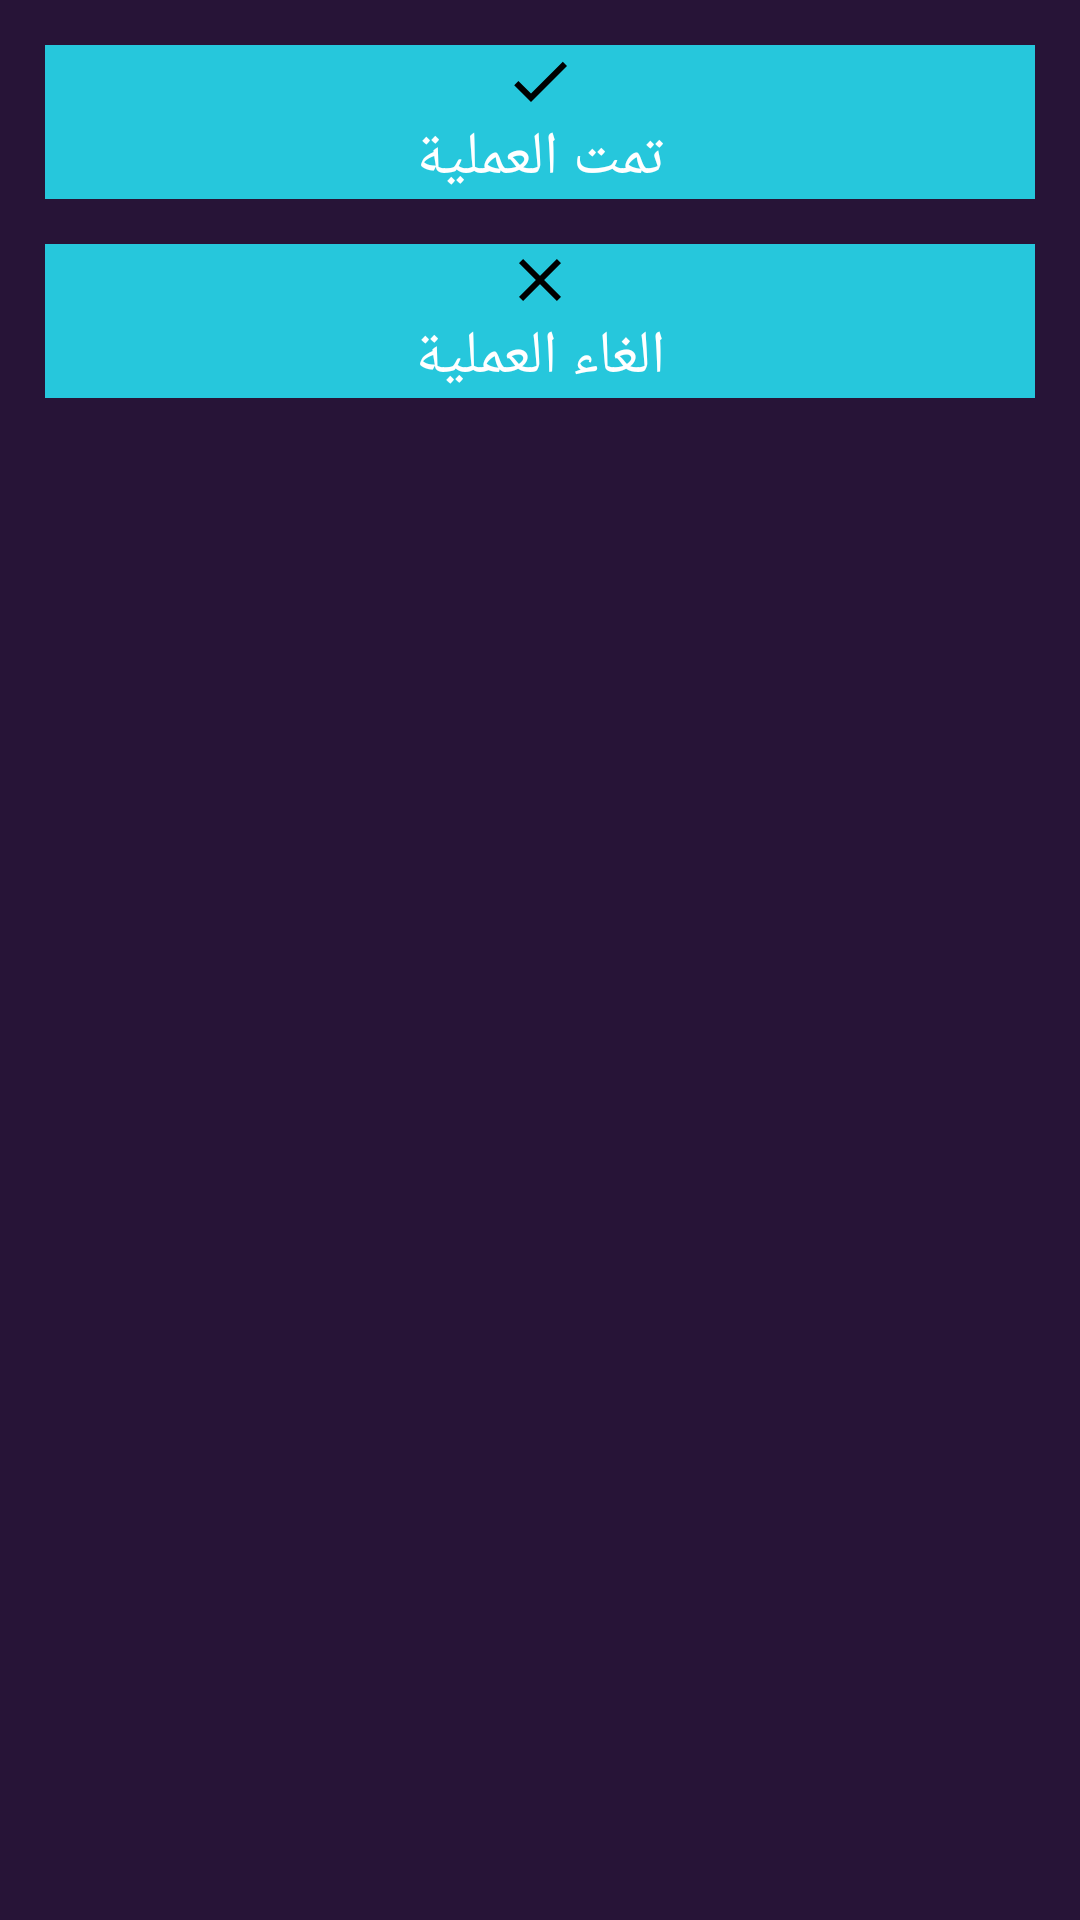

Android layout source for this screen:
<!-- AndroidManifest.xml: application theme AppTheme -->
<!-- res/layout/activity_admin_depost.xml -->
<?xml version="1.0" encoding="utf-8"?>
<LinearLayout xmlns:android="http://schemas.android.com/apk/res/android"
    xmlns:app="http://schemas.android.com/apk/res-auto"
    xmlns:tools="http://schemas.android.com/tools"
    android:layout_width="match_parent"
    android:layout_height="match_parent"
    android:background="#271437"
    android:orientation="vertical"
    tools:context=".Admin.AdminDepostActivity">

    <ScrollView
        android:layout_width="match_parent"
        android:layout_height="match_parent"
        android:background="#271437">

        <LinearLayout
            android:layout_width="match_parent"
            android:layout_height="match_parent"
            android:background="#271437"
            android:orientation="vertical">

            <TextView
                android:layout_width="wrap_content"
                android:layout_height="wrap_content"
                android:text="لا يوجد اي عمليات"
                android:layout_gravity="center_horizontal|center_vertical"
                android:textSize="25dp"
                android:visibility="gone"
                android:textColor="@android:color/darker_gray"
                android:id="@+id/no"/>

            <androidx.recyclerview.widget.RecyclerView
                android:id="@+id/recyclerView"
                android:layout_width="match_parent"
                android:layout_height="match_parent"/>

            <TextView
                android:layout_width="match_parent"
                android:layout_height="wrap_content"
                android:text="تمت العملية"
                android:gravity="center"
                android:textSize="20dp"
                android:layout_below="@+id/Image"
                android:id="@+id/done"
                android:drawableTint="#000000"
                android:drawableTop="@drawable/baseline_done_24"
                android:layout_marginLeft="15dp"
                android:layout_marginRight="15dp"
                android:layout_marginTop="15dp"
                android:background="#26C7DC"
                android:textColor="#FFFFFF"
                android:fontFamily="@font/doppio_one"
                android:layout_centerHorizontal="true" />

            <TextView
                android:id="@+id/cancel"
                android:layout_width="match_parent"
                android:layout_height="wrap_content"
                android:layout_below="@+id/done"
                android:layout_centerHorizontal="true"
                android:layout_marginStart="15dp"
                android:layout_marginTop="15dp"
                android:layout_marginEnd="15dp"
                android:layout_marginBottom="15dp"
                android:background="#26C7DC"
                android:drawableTop="@drawable/baseline_clear_24"
                android:drawableTint="#000000"
                android:fontFamily="@font/doppio_one"
                android:gravity="center"
                android:text="الغاء العملية"
                android:textColor="#FFFFFF"
                android:textSize="20dp" />

        </LinearLayout>
    </ScrollView>
</LinearLayout>
<!-- resources referenced by this layout -->
<resources>
  <!-- drawable baseline_clear_24 (drawable) -->
  <vector android:height="24dp" android:tint="#0AB4FF"
      android:viewportHeight="24" android:viewportWidth="24"
      android:width="24dp" xmlns:android="http://schemas.android.com/apk/res/android">
      <path android:fillColor="@android:color/white" android:pathData="M19,6.41L17.59,5 12,10.59 6.41,5 5,6.41 10.59,12 5,17.59 6.41,19 12,13.41 17.59,19 19,17.59 13.41,12z"/>
  </vector>
  <!-- drawable baseline_done_24 (drawable) -->
  <vector android:height="24dp" android:tint="#0AB4FF"
      android:viewportHeight="24" android:viewportWidth="24"
      android:width="24dp" xmlns:android="http://schemas.android.com/apk/res/android">
      <path android:fillColor="@android:color/white" android:pathData="M9,16.2L4.8,12l-1.4,1.4L9,19 21,7l-1.4,-1.4L9,16.2z"/>
  </vector>
  <style name="AppTheme" parent="Theme.MaterialComponents.Light.NoActionBar">
          
          <item name="colorPrimary">@color/colorPrimary</item>
          <item name="colorPrimaryDark">@color/colorPrimaryDark</item>
          <item name="colorAccent">@color/colorAccent</item>
      </style>
  <color name="colorPrimary">#0AB4FF</color>
  <color name="colorPrimaryDark">#0AB4FF</color>
  <color name="colorAccent">@android:color/darker_gray</color>
</resources>
